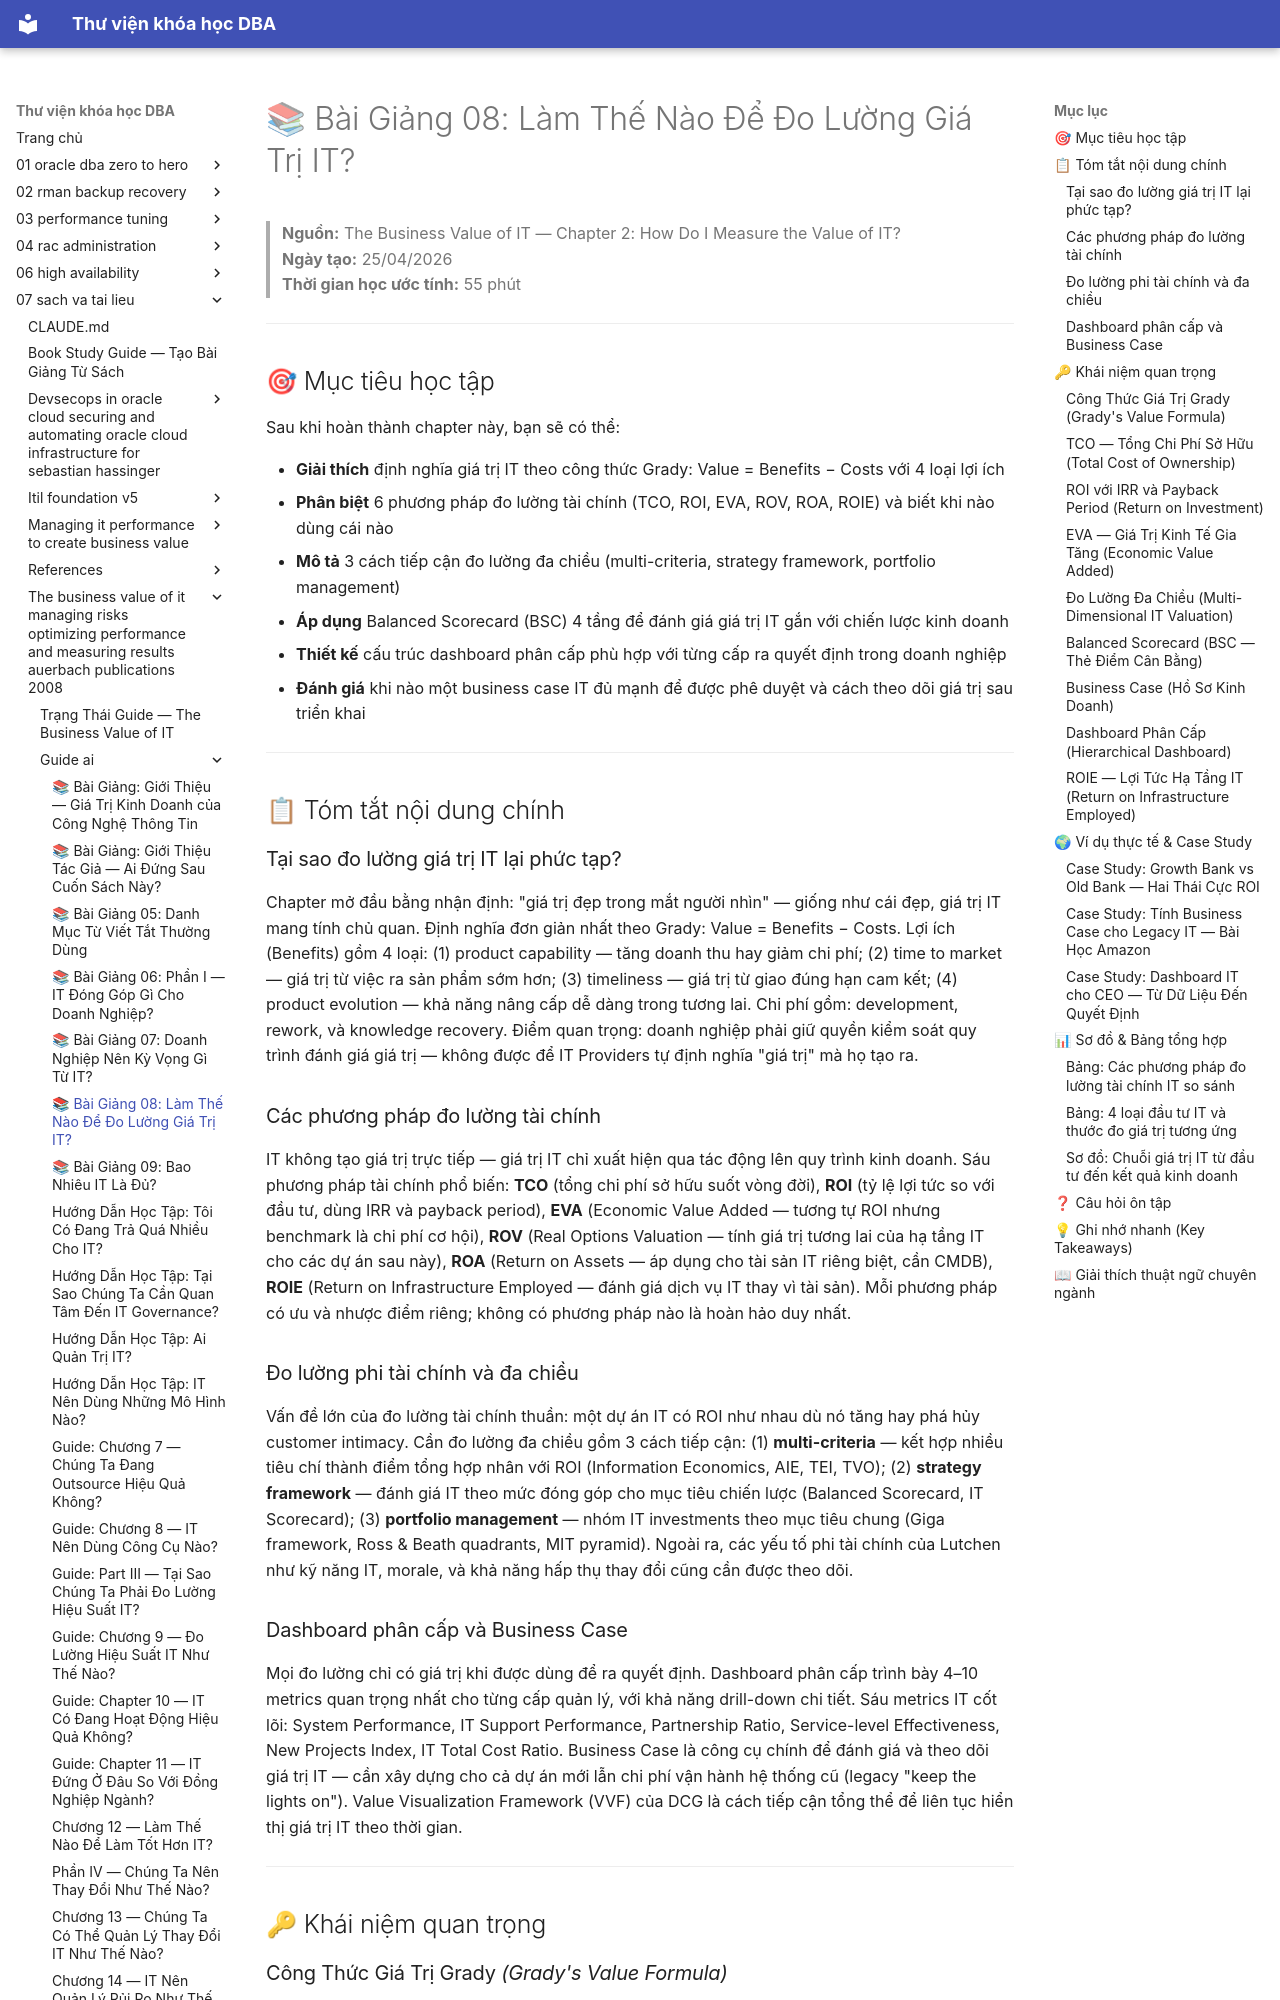

repository: quochuyag/MkDocs_local · page: 07-sach-va-tai-lieu/the-business-value-of-it-managing-risks-optimizing-performance-and-measuring-results-auerbach-publications-2008/guide-ai/008-chapter-2-how-do-i-measure-the-value-of-it-guide/index. · generator: mkdocs

---
title: '📚 Bài Giảng 08: Làm Thế Nào Để Đo Lường Giá Trị IT?'
course: 07-sach-va-tai-lieu
source: pdf_md/the-business-value-of-it-managing-risks-optimizing-performance-and-measuring-results-auerbach-publications-2008/guide_ai/08_chapter-2-how-do-i-measure-the-value-of-it_guide.md
---

# 📚 Bài Giảng 08: Làm Thế Nào Để Đo Lường Giá Trị IT?

> **Nguồn:** The Business Value of IT — Chapter 2: How Do I Measure the Value of IT?  
> **Ngày tạo:** 25/04/2026  
> **Thời gian học ước tính:** 55 phút

---

## 🎯 Mục tiêu học tập

Sau khi hoàn thành chapter này, bạn sẽ có thể:

- **Giải thích** định nghĩa giá trị IT theo công thức Grady: Value = Benefits − Costs với 4 loại lợi ích
- **Phân biệt** 6 phương pháp đo lường tài chính (TCO, ROI, EVA, ROV, ROA, ROIE) và biết khi nào dùng cái nào
- **Mô tả** 3 cách tiếp cận đo lường đa chiều (multi-criteria, strategy framework, portfolio management)
- **Áp dụng** Balanced Scorecard (BSC) 4 tầng để đánh giá giá trị IT gắn với chiến lược kinh doanh
- **Thiết kế** cấu trúc dashboard phân cấp phù hợp với từng cấp ra quyết định trong doanh nghiệp
- **Đánh giá** khi nào một business case IT đủ mạnh để được phê duyệt và cách theo dõi giá trị sau triển khai

---

## 📋 Tóm tắt nội dung chính

### Tại sao đo lường giá trị IT lại phức tạp?

Chapter mở đầu bằng nhận định: "giá trị đẹp trong mắt người nhìn" — giống như cái đẹp, giá trị IT mang tính chủ quan. Định nghĩa đơn giản nhất theo Grady: Value = Benefits − Costs. Lợi ích (Benefits) gồm 4 loại: (1) product capability — tăng doanh thu hay giảm chi phí; (2) time to market — giá trị từ việc ra sản phẩm sớm hơn; (3) timeliness — giá trị từ giao đúng hạn cam kết; (4) product evolution — khả năng nâng cấp dễ dàng trong tương lai. Chi phí gồm: development, rework, và knowledge recovery. Điểm quan trọng: doanh nghiệp phải giữ quyền kiểm soát quy trình đánh giá giá trị — không được để IT Providers tự định nghĩa "giá trị" mà họ tạo ra.

### Các phương pháp đo lường tài chính

IT không tạo giá trị trực tiếp — giá trị IT chỉ xuất hiện qua tác động lên quy trình kinh doanh. Sáu phương pháp tài chính phổ biến: **TCO** (tổng chi phí sở hữu suốt vòng đời), **ROI** (tỷ lệ lợi tức so với đầu tư, dùng IRR và payback period), **EVA** (Economic Value Added — tương tự ROI nhưng benchmark là chi phí cơ hội), **ROV** (Real Options Valuation — tính giá trị tương lai của hạ tầng IT cho các dự án sau này), **ROA** (Return on Assets — áp dụng cho tài sản IT riêng biệt, cần CMDB), **ROIE** (Return on Infrastructure Employed — đánh giá dịch vụ IT thay vì tài sản). Mỗi phương pháp có ưu và nhược điểm riêng; không có phương pháp nào là hoàn hảo duy nhất.

### Đo lường phi tài chính và đa chiều

Vấn đề lớn của đo lường tài chính thuần: một dự án IT có ROI như nhau dù nó tăng hay phá hủy customer intimacy. Cần đo lường đa chiều gồm 3 cách tiếp cận: (1) **multi-criteria** — kết hợp nhiều tiêu chí thành điểm tổng hợp nhân với ROI (Information Economics, AIE, TEI, TVO); (2) **strategy framework** — đánh giá IT theo mức đóng góp cho mục tiêu chiến lược (Balanced Scorecard, IT Scorecard); (3) **portfolio management** — nhóm IT investments theo mục tiêu chung (Giga framework, Ross & Beath quadrants, MIT pyramid). Ngoài ra, các yếu tố phi tài chính của Lutchen như kỹ năng IT, morale, và khả năng hấp thụ thay đổi cũng cần được theo dõi.

### Dashboard phân cấp và Business Case

Mọi đo lường chỉ có giá trị khi được dùng để ra quyết định. Dashboard phân cấp trình bày 4–10 metrics quan trọng nhất cho từng cấp quản lý, với khả năng drill-down chi tiết. Sáu metrics IT cốt lõi: System Performance, IT Support Performance, Partnership Ratio, Service-level Effectiveness, New Projects Index, IT Total Cost Ratio. Business Case là công cụ chính để đánh giá và theo dõi giá trị IT — cần xây dựng cho cả dự án mới lẫn chi phí vận hành hệ thống cũ (legacy "keep the lights on"). Value Visualization Framework (VVF) của DCG là cách tiếp cận tổng thể để liên tục hiển thị giá trị IT theo thời gian.

---

## 🔑 Khái niệm quan trọng
